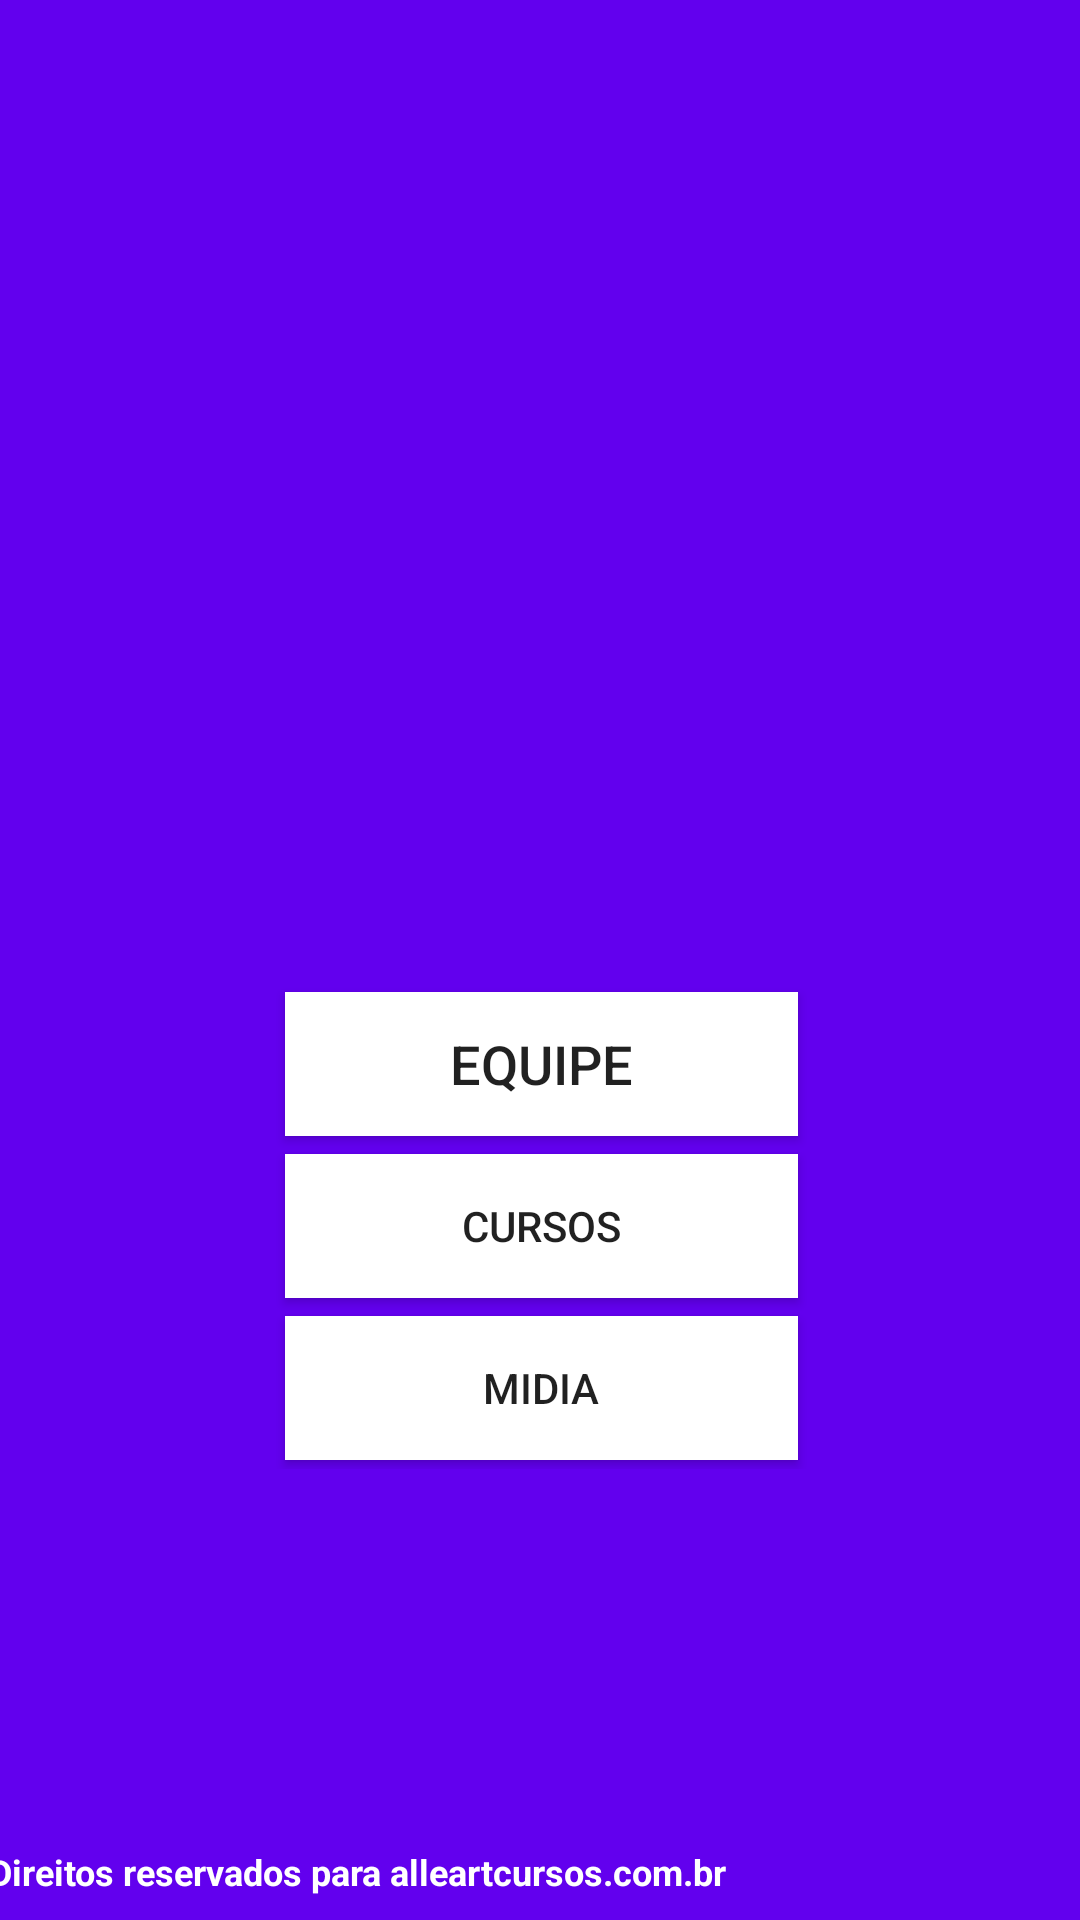

Android layout source for this screen:
<!-- AndroidManifest.xml: application theme AppTheme -->
<!-- res/layout/activity_main.xml -->
<?xml version="1.0" encoding="utf-8"?>
<android.support.constraint.ConstraintLayout xmlns:android="http://schemas.android.com/apk/res/android"
    xmlns:app="http://schemas.android.com/apk/res-auto"
    xmlns:tools="http://schemas.android.com/tools"
    android:layout_width="match_parent"
    android:layout_height="match_parent"
    android:background="@color/colorPrimary"
    tools:context="br.com.alleartcursos.alleartcursos.MainActivity">

    <ImageView
        android:id="@+id/imageView"
        android:layout_width="439dp"
        android:layout_height="197dp"
        android:layout_marginEnd="15dp"
        android:layout_marginLeft="8dp"
        android:layout_marginRight="15dp"
        android:adjustViewBounds="true"
        app:layout_constraintHorizontal_bias="0.366"
        app:layout_constraintLeft_toLeftOf="parent"
        app:layout_constraintRight_toRightOf="parent"
        app:layout_constraintTop_toTopOf="parent"
        app:srcCompat="@drawable/allearttopo"
        tools:layout_constraintRight_creator="1"
        tools:layout_constraintTop_creator="1"
        android:layout_marginStart="8dp" />

    <TextView
        android:id="@+id/textView3"
        android:layout_width="368dp"
        android:layout_height="wrap_content"
        android:background="@color/colorPrimary"
        android:text="@string/strdiretos"
        android:textColor="@android:color/white"
        android:textSize="12sp"
        android:textStyle="bold"
        android:layout_marginLeft="8dp"
        app:layout_constraintLeft_toLeftOf="parent"
        android:layout_marginRight="8dp"
        app:layout_constraintRight_toRightOf="parent"
        app:layout_constraintBottom_toBottomOf="parent"
        android:layout_marginBottom="8dp" />

    <LinearLayout
        android:layout_width="177dp"
        android:layout_height="wrap_content"
        android:layout_marginBottom="8dp"
        android:layout_marginEnd="8dp"
        android:layout_marginLeft="8dp"
        android:layout_marginRight="8dp"
        android:layout_marginStart="8dp"
        android:layout_marginTop="8dp"
        android:orientation="vertical"
        app:layout_constraintBottom_toBottomOf="parent"
        app:layout_constraintHorizontal_bias="0.502"
        app:layout_constraintLeft_toLeftOf="parent"
        app:layout_constraintRight_toRightOf="parent"
        app:layout_constraintTop_toBottomOf="@+id/imageView"
        app:layout_constraintVertical_bias="0.463">

        <Button
            android:id="@+id/btnEquipe"
            android:layout_width="match_parent"
            android:layout_height="wrap_content"
            android:layout_margin="3dp"
            android:background="@android:color/white"
            android:onClick="clickEquipe"
            android:text="@string/strEquipe"
            android:textSize="18sp" />

        <Button
            android:id="@+id/btnCursos"
            android:layout_width="match_parent"
            android:layout_height="wrap_content"
            android:layout_margin="3dp"
            android:background="@android:color/white"
            android:onClick="clickCursos"
            android:text="@string/strCursos" />

        <Button
            android:id="@+id/btnMidia"
            style="@style/strMidia"
            android:layout_width="match_parent"
            android:layout_height="wrap_content"
            android:layout_margin="3dp"
            android:background="@android:color/white"
            android:onClick="clickMidia"
            android:text="Midia" />

    </LinearLayout>

</android.support.constraint.ConstraintLayout>
<!-- resources referenced by this layout -->
<resources>
  <string name="strCursos">Cursos</string>
  <string name="strEquipe">Equipe</string>
  <string name="strdiretos">Direitos reservados para alleartcursos.com.br</string>
  <style name="strMidia">Mídia</style>
  <style name="AppTheme" parent="Theme.AppCompat.Light.NoActionBar">
          
          <item name="colorPrimary">@color/colorPrimary</item>
          <item name="colorPrimaryDark">@color/colorPrimaryDark</item>
          <item name="colorAccent">@color/colorAccent</item>
      </style>
  <!-- not gathered from this repository: default colours our renderer supplied (Android Studio template values) -->
  <color name="colorPrimary">#FF6200EE</color>
  <color name="colorPrimaryDark">#FF3700B3</color>
  <color name="colorAccent">#FF03DAC5</color>
</resources>
